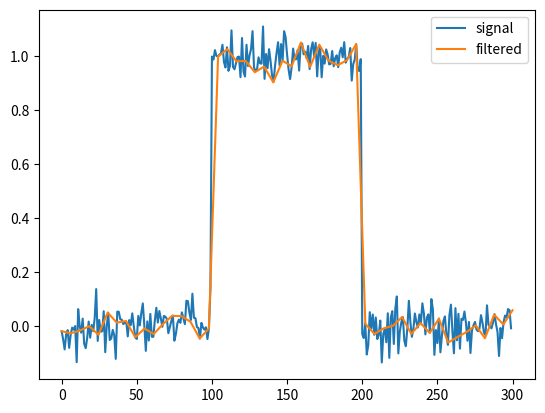

This chart was generated by the following Python code:
import numpy as np
import matplotlib.pyplot as plt
from scipy.signal import qspline1d, qspline1d_eval
rng = np.random.default_rng()
sig = np.repeat([0., 1., 0.], 100)
sig += rng.standard_normal(len(sig))*0.05  # add noise
time = np.linspace(0, len(sig))
filtered = qspline1d_eval(qspline1d(sig), time)
plt.plot(sig, label="signal")
plt.plot(time, filtered, label="filtered")
plt.legend()
plt.show()